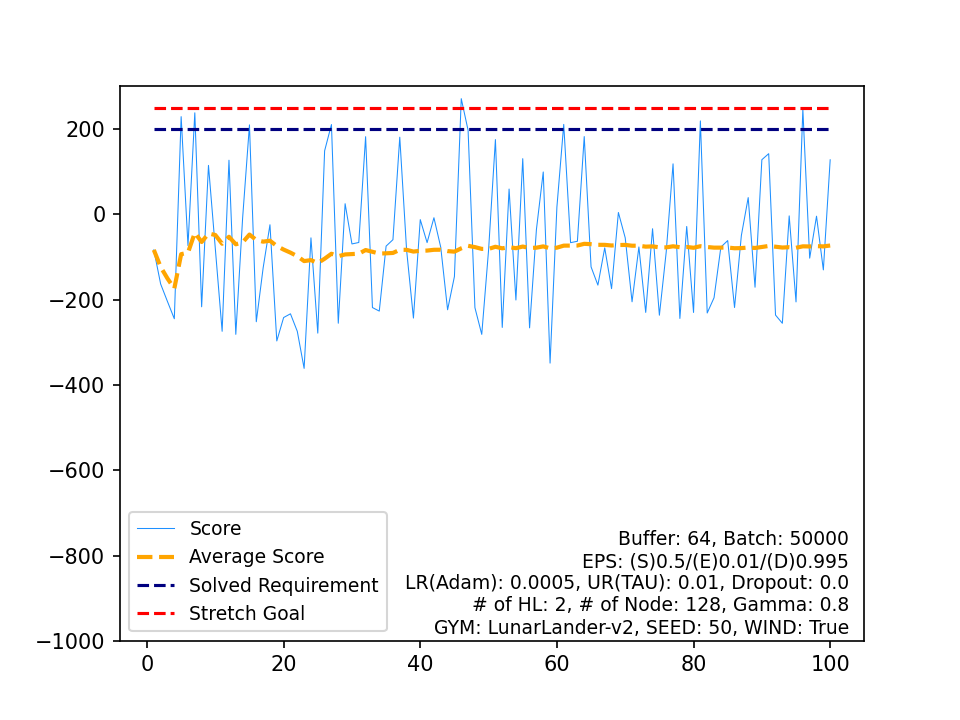

Source data for this figure (header and first rows):
, Score, Average Score, Timestamp, Solved Requirement, Stretch Goal
0, -83.37, -83.37, 237, 200, 250
1, -163.4, -123.4, 101, 200, 250
2, -204.5, -150.4, 400, 200, 250
3, -244.8, -174, 719, 200, 250
4, 229.1, -93.39, 635, 200, 250
5, -73.21, -90.03, 269, 200, 250
6, 238.1, -43.16, 318, 200, 250
7, -216.8, -64.87, 267, 200, 250
8, 114.8, -44.9, 736, 200, 250
9, -80.04, -48.42, 346, 200, 250
10, -274.3, -68.95, 471, 200, 250
11, 126.9, -52.63, 564, 200, 250
12, -281.4, -70.23, 673, 200, 250
13, -8.317, -65.81, 999, 200, 250
14, 209.8, -47.43, 442, 200, 250
15, -251.8, -60.21, 459, 200, 250
16, -125.8, -64.07, 567, 200, 250
17, -24.42, -61.86, 550, 200, 250
18, -296.9, -74.23, 859, 200, 250
19, -242, -82.62, 356, 200, 250
20, -233.2, -89.79, 999, 200, 250
21, -274.3, -98.18, 611, 200, 250
22, -361.2, -109.6, 740, 200, 250
23, -55.13, -107.3, 477, 200, 250
24, -278.5, -114.2, 219, 200, 250
25, 148.9, -104.1, 462, 200, 250
26, 210.5, -92.42, 866, 200, 250
27, -255.3, -98.24, 747, 200, 250
28, 24.9, -93.99, 303, 200, 250
29, -69.4, -93.17, 284, 200, 250
30, -66, -92.3, 223, 200, 250
31, 182.1, -83.72, 537, 200, 250
32, -218.6, -87.81, 381, 200, 250
33, -226.9, -91.9, 501, 200, 250
34, -74.5, -91.4, 701, 200, 250
35, -59.48, -90.52, 171, 200, 250
36, 180.9, -83.18, 533, 200, 250
37, -84.02, -83.2, 491, 200, 250
38, -243.2, -87.31, 225, 200, 250
39, -12.39, -85.43, 254, 200, 250
40, -66.25, -84.97, 177, 200, 250
41, -7.966, -83.13, 511, 200, 250
42, -77.39, -83, 463, 200, 250
43, -223.7, -86.2, 487, 200, 250
44, -145.8, -87.52, 529, 200, 250
45, 271.2, -79.72, 711, 200, 250
46, 197.2, -73.83, 529, 200, 250
47, -218.8, -76.85, 356, 200, 250
48, -281.5, -81.03, 402, 200, 250
49, -83.42, -81.08, 193, 200, 250
50, 175.3, -76.05, 446, 200, 250
51, -265.2, -79.69, 562, 200, 250
52, 59.3, -77.06, 894, 200, 250
53, -200.9, -79.36, 320, 200, 250
54, 130.5, -75.54, 751, 200, 250
55, -266.2, -78.94, 466, 200, 250
56, -35.89, -78.19, 269, 200, 250
57, 99.33, -75.13, 905, 200, 250
58, -348.9, -79.77, 822, 200, 250
59, 17.16, -78.15, 206, 200, 250
... 40 more rows
